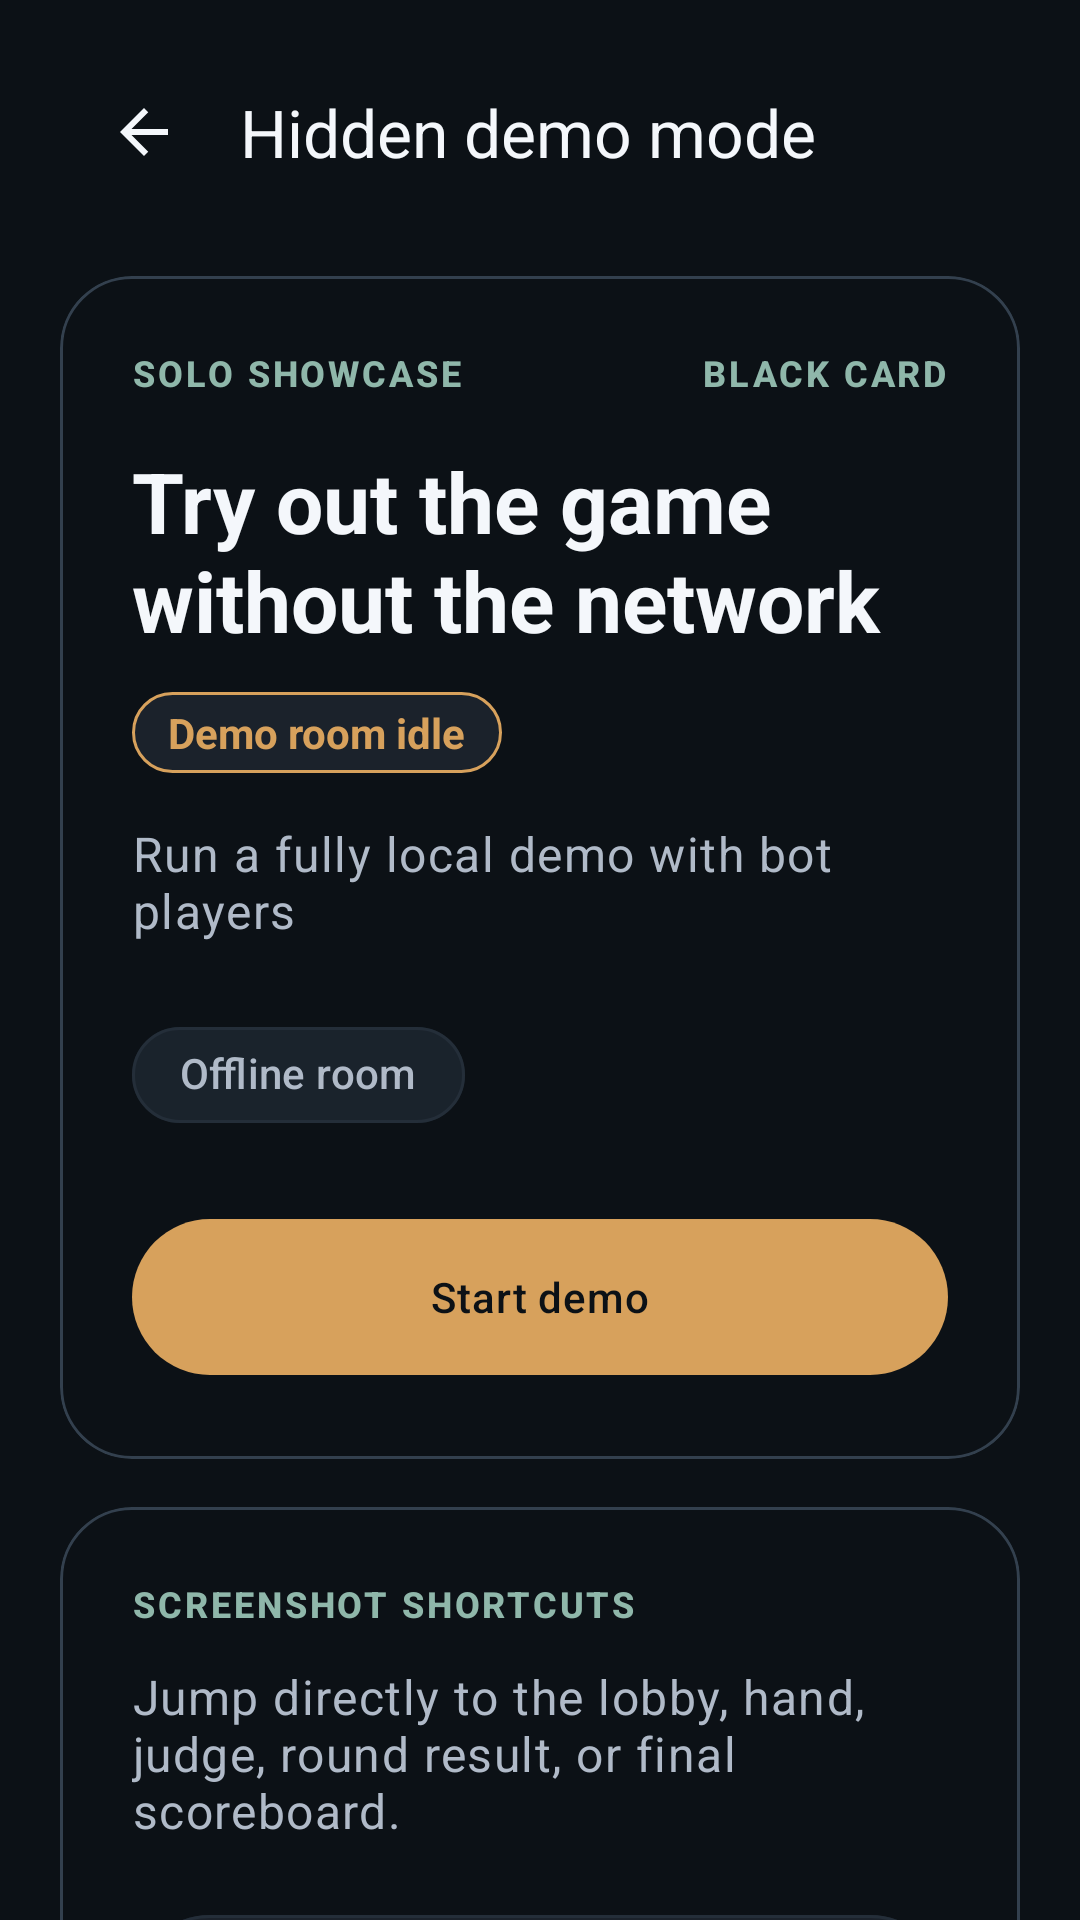

Reconstruct the res/layout file that produces this screen, plus the resources it refers to.
<!-- AndroidManifest.xml: application theme Theme.SocialHazard -->
<!-- res/layout/fragment_demo_mode.xml -->
<?xml version="1.0" encoding="utf-8"?>
<androidx.core.widget.NestedScrollView xmlns:android="http://schemas.android.com/apk/res/android"
    xmlns:app="http://schemas.android.com/apk/res-auto"
    android:layout_width="match_parent"
    android:layout_height="match_parent"
    android:clipToPadding="false"
    android:paddingHorizontal="@dimen/space_20"
    android:paddingTop="@dimen/space_12"
    android:paddingBottom="@dimen/space_32">

    <LinearLayout
        android:layout_width="match_parent"
        android:layout_height="wrap_content"
        android:animateLayoutChanges="true"
        android:orientation="vertical">

        <com.google.android.material.appbar.MaterialToolbar
            android:id="@+id/toolbar"
            style="@style/Widget.SocialHazard.Toolbar"
            android:layout_width="match_parent"
            android:layout_height="wrap_content"
            android:navigationContentDescription="@string/navigation_back"
            app:navigationIcon="@drawable/ic_arrow_back_24"
            app:title="@string/demo_title" />

        <TextView
            android:id="@+id/locked_notice"
            android:layout_width="match_parent"
            android:layout_height="wrap_content"
            android:layout_marginTop="@dimen/space_20"
            android:text="@string/demo_locked"
            android:textAppearance="@style/TextAppearance.SocialHazard.Body"
            android:textColor="@color/sh_error"
            android:visibility="gone" />

        <LinearLayout
            android:id="@+id/demo_content"
            android:layout_width="match_parent"
            android:layout_height="wrap_content"
            android:orientation="vertical">

            <com.google.android.material.card.MaterialCardView
                style="@style/Widget.SocialHazard.BlackCard"
                android:layout_width="match_parent"
                android:layout_height="wrap_content"
                android:layout_marginTop="@dimen/space_16">

                <LinearLayout
                    android:layout_width="match_parent"
                    android:layout_height="wrap_content"
                    android:orientation="vertical"
                    android:padding="@dimen/space_24">

                    <LinearLayout
                        android:layout_width="match_parent"
                        android:layout_height="wrap_content"
                        android:gravity="center_vertical"
                        android:orientation="horizontal">

                        <TextView
                            android:layout_width="0dp"
                            android:layout_height="wrap_content"
                            android:layout_weight="1"
                            android:text="@string/demo_mode_eyebrow"
                            android:textAppearance="@style/TextAppearance.SocialHazard.Eyebrow" />

                        <TextView
                            android:layout_width="wrap_content"
                            android:layout_height="wrap_content"
                            android:text="@string/black_card_label"
                            android:textAppearance="@style/TextAppearance.SocialHazard.Eyebrow" />
                    </LinearLayout>

                    <TextView
                        android:layout_width="match_parent"
                        android:layout_height="wrap_content"
                        android:layout_marginTop="@dimen/space_16"
                        android:text="@string/demo_mode_headline"
                        android:textAppearance="@style/TextAppearance.SocialHazard.Headline" />

                    <TextView
                        android:id="@+id/demo_status"
                        android:layout_width="wrap_content"
                        android:layout_height="wrap_content"
                        android:layout_marginTop="@dimen/space_12"
                        android:background="@drawable/bg_room_code"
                        android:paddingHorizontal="@dimen/space_12"
                        android:paddingVertical="@dimen/space_4"
                        android:text="@string/demo_status_idle"
                        android:textColor="@color/sh_primary"
                        android:textStyle="bold" />

                    <TextView
                        android:layout_width="match_parent"
                        android:layout_height="wrap_content"
                        android:layout_marginTop="@dimen/space_16"
                        android:text="@string/demo_body"
                        android:textAppearance="@style/TextAppearance.SocialHazard.Body" />

                    <LinearLayout
                        android:layout_width="match_parent"
                        android:layout_height="wrap_content"
                        android:layout_marginTop="@dimen/space_20"
                        android:orientation="horizontal">

                        <com.google.android.material.chip.Chip
                            style="@style/Widget.SocialHazard.InfoChip"
                            android:layout_width="wrap_content"
                            android:layout_height="wrap_content"
                            android:text="@string/demo_chip_offline" />
                    </LinearLayout>

                    <com.google.android.material.button.MaterialButton
                        android:id="@+id/start_walkthrough_button"
                        style="@style/Widget.SocialHazard.PrimaryButton"
                        android:layout_width="match_parent"
                        android:layout_height="wrap_content"
                        android:layout_marginTop="@dimen/space_20"
                        android:text="@string/demo_start_walkthrough" />
                </LinearLayout>
            </com.google.android.material.card.MaterialCardView>

            <com.google.android.material.card.MaterialCardView
                style="@style/Widget.SocialHazard.PanelCard"
                android:layout_width="match_parent"
                android:layout_height="wrap_content"
                android:layout_marginTop="@dimen/space_16">

                <LinearLayout
                    android:layout_width="match_parent"
                    android:layout_height="wrap_content"
                    android:orientation="vertical"
                    android:padding="@dimen/space_24">

                    <TextView
                        android:layout_width="wrap_content"
                        android:layout_height="wrap_content"
                        android:text="@string/demo_shortcuts_label"
                        android:textAppearance="@style/TextAppearance.SocialHazard.Eyebrow" />

                    <TextView
                        android:layout_width="match_parent"
                        android:layout_height="wrap_content"
                        android:layout_marginTop="@dimen/space_12"
                        android:text="@string/demo_shortcuts_body"
                        android:textAppearance="@style/TextAppearance.SocialHazard.Body" />

                    <com.google.android.material.button.MaterialButton
                        android:id="@+id/to_lobby_button"
                        style="@style/Widget.SocialHazard.SecondaryButton"
                        android:layout_width="match_parent"
                        android:layout_height="wrap_content"
                        android:layout_marginTop="@dimen/space_20"
                        android:text="@string/go_to_lobby" />

                    <com.google.android.material.button.MaterialButton
                        android:id="@+id/to_game_button"
                        style="@style/Widget.SocialHazard.SecondaryButton"
                        android:layout_width="match_parent"
                        android:layout_height="wrap_content"
                        android:layout_marginTop="@dimen/space_12"
                        android:text="@string/go_to_game" />

                    <com.google.android.material.button.MaterialButton
                        android:id="@+id/to_judge_button"
                        style="@style/Widget.SocialHazard.SecondaryButton"
                        android:layout_width="match_parent"
                        android:layout_height="wrap_content"
                        android:layout_marginTop="@dimen/space_12"
                        android:text="@string/go_to_judge" />

                    <com.google.android.material.button.MaterialButton
                        android:id="@+id/to_result_button"
                        style="@style/Widget.SocialHazard.SecondaryButton"
                        android:layout_width="match_parent"
                        android:layout_height="wrap_content"
                        android:layout_marginTop="@dimen/space_12"
                        android:text="@string/go_to_result" />

                    <com.google.android.material.button.MaterialButton
                        android:id="@+id/to_scoreboard_button"
                        style="@style/Widget.SocialHazard.SecondaryButton"
                        android:layout_width="match_parent"
                        android:layout_height="wrap_content"
                        android:layout_marginTop="@dimen/space_12"
                        android:text="@string/go_to_scoreboard" />
                </LinearLayout>
            </com.google.android.material.card.MaterialCardView>
        </LinearLayout>
    </LinearLayout>

</androidx.core.widget.NestedScrollView>
<!-- resources referenced by this layout -->
<resources>
  <color name="sh_error">#FF7676</color>
  <color name="sh_primary">#D7A15C</color>
  <dimen name="space_12">12dp</dimen>
  <dimen name="space_16">16dp</dimen>
  <dimen name="space_20">20dp</dimen>
  <dimen name="space_24">24dp</dimen>
  <dimen name="space_32">32dp</dimen>
  <dimen name="space_4">4dp</dimen>
  <string name="black_card_label">Black card</string>
  <string name="demo_body">Run a fully local demo with bot players</string>
  <string name="demo_chip_offline">Offline room</string>
  <string name="demo_locked">Demo mode is still hidden. Unlock it from Settings.</string>
  <string name="demo_mode_eyebrow">Solo Showcase</string>
  <string name="demo_mode_headline">Try out the game without the network</string>
  <string name="demo_shortcuts_body">Jump directly to the lobby, hand, judge, round result, or final scoreboard.</string>
  <string name="demo_shortcuts_label">Screenshot shortcuts</string>
  <string name="demo_start_walkthrough">Start demo</string>
  <string name="demo_status_idle">Demo room idle</string>
  <string name="demo_title">Hidden demo mode</string>
  <string name="go_to_game">Open blue cards</string>
  <string name="go_to_judge">Open judge</string>
  <string name="go_to_lobby">Open lobby</string>
  <string name="go_to_result">Open round result</string>
  <string name="go_to_scoreboard">Open final scoreboard</string>
  <string name="navigation_back">Back</string>
  <style name="TextAppearance.SocialHazard.Body" parent="TextAppearance.Material3.BodyLarge">
          <item name="android:textColor">@color/sh_text_secondary</item>
          <item name="android:lineSpacingExtra">2dp</item>
      </style>
  <style name="Widget.SocialHazard.PanelCard" parent="Widget.SocialHazard.SurfaceCard">
          <item name="android:background">@drawable/bg_panel</item>
          <item name="cardBackgroundColor">@android:color/transparent</item>
      </style>
  <color name="sh_surface_alt">#1B222B</color>
  <color name="sh_text_primary">#F4F7FB</color>
  <color name="sh_text_secondary">#B0BAC8</color>
  <color name="sh_secondary">#8FB7AA</color>
  <color name="sh_chip_bg">#1A232C</color>
  <color name="sh_outline_soft">#242E39</color>
  <style name="ShapeAppearanceOverlay.SocialHazard.Pill" parent="@style/ShapeAppearanceOverlay.SocialHazard">
          <item name="cornerFamily">rounded</item>
          <item name="cornerSize">28dp</item>
      </style>
  <dimen name="button_height">60dp</dimen>
  <color name="sh_bg">#0C1116</color>
  <style name="TextAppearance.SocialHazard.Title" parent="TextAppearance.Material3.TitleLarge">
          <item name="android:textColor">@color/sh_text_primary</item>
          <item name="android:fontFamily">sans-serif-medium</item>
      </style>
  <color name="sh_primary_dark">#BA8748</color>
  <color name="sh_tertiary">#95A8C8</color>
  <color name="sh_surface">#151B22</color>
  <color name="sh_surface_card">#202833</color>
  <color name="sh_outline">#33404E</color>
  <color name="sh_overlay_soft">#14FFFFFF</color>
  <style name="ShapeAppearanceOverlay.SocialHazard.Large" parent="@style/ShapeAppearanceOverlay.SocialHazard">
          <item name="cornerFamily">rounded</item>
          <item name="cornerSize">@dimen/card_radius</item>
      </style>
  <dimen name="card_radius">24dp</dimen>
  <color name="sh_surface_black_card_alt">#18202A</color>
  <color name="sh_surface_black_card">#0F141B</color>
  <color name="sh_outline_black_card">#405063</color>
  <style name="ShapeAppearanceOverlay.SocialHazard" parent="" />
  <color name="sh_text_muted">#7C8999</color>
  <style name="ShapeAppearanceOverlay.SocialHazard.Medium" parent="@style/ShapeAppearanceOverlay.SocialHazard">
          <item name="cornerFamily">rounded</item>
          <item name="cornerSize">@dimen/card_radius_small</item>
      </style>
  <dimen name="card_radius_small">18dp</dimen>
</resources>
